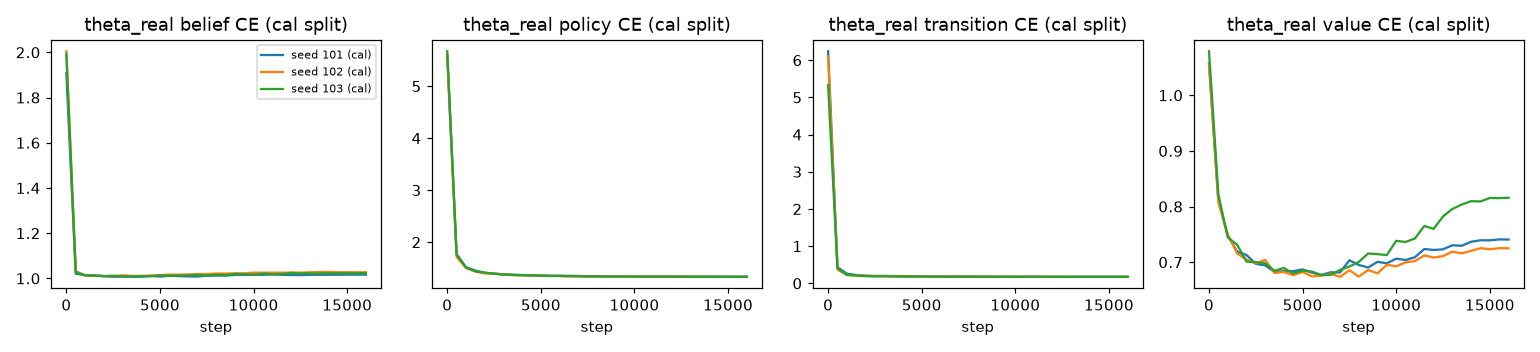

The table this chart was drawn from, first rows:
seed, step, train_belief, train_policy, train_transition, train_value, cal_belief, cal_policy, cal_transition, cal_value
101, 0, 1.894, 5.601, 6.239, 1.075, 1.909, 5.591, 6.24, 1.058
101, 500, 1.035, 1.783, 0.4703, 0.8242, 1.021, 1.77, 0.4351, 0.8098
101, 1000, 1.004, 1.549, 0.265, 0.7988, 1.015, 1.514, 0.2594, 0.7487
101, 1500, 1.006, 1.455, 0.234, 0.7399, 1.014, 1.455, 0.2236, 0.7189
101, 2000, 0.9846, 1.403, 0.2155, 0.7019, 1.01, 1.41, 0.2032, 0.713
101, 2500, 0.9606, 1.375, 0.1818, 0.7169, 1.007, 1.395, 0.1976, 0.6969
101, 3000, 0.9996, 1.385, 0.2046, 0.7335, 1.008, 1.379, 0.1977, 0.6943
101, 3500, 1.034, 1.368, 0.208, 0.7347, 1.008, 1.373, 0.1963, 0.6824
101, 4000, 0.9951, 1.342, 0.2003, 0.6742, 1.007, 1.366, 0.1895, 0.6839
101, 4500, 0.9962, 1.325, 0.1853, 0.7054, 1.011, 1.366, 0.1912, 0.6838
101, 5000, 0.9988, 1.334, 0.1875, 0.6898, 1.008, 1.358, 0.187, 0.6869
101, 5500, 1.031, 1.31, 0.207, 0.7152, 1.012, 1.352, 0.1857, 0.6811
101, 6000, 0.9522, 1.288, 0.1807, 0.6934, 1.01, 1.351, 0.1856, 0.6771
101, 6500, 0.9878, 1.299, 0.1764, 0.6955, 1.009, 1.349, 0.1824, 0.6818
101, 7000, 0.9719, 1.281, 0.1727, 0.64, 1.008, 1.349, 0.1836, 0.6815
101, 7500, 0.9864, 1.29, 0.1899, 0.6719, 1.012, 1.345, 0.1811, 0.7034
101, 8000, 1.001, 1.279, 0.1873, 0.7063, 1.013, 1.345, 0.1805, 0.695
101, 8500, 0.9905, 1.295, 0.1818, 0.6731, 1.012, 1.341, 0.1793, 0.6904
101, 9000, 0.9889, 1.28, 0.1773, 0.6324, 1.015, 1.34, 0.1784, 0.7006
101, 9500, 0.9707, 1.283, 0.159, 0.6412, 1.016, 1.338, 0.18, 0.6979
101, 10000, 0.9684, 1.268, 0.1713, 0.5876, 1.016, 1.339, 0.1779, 0.7063
101, 10500, 0.9745, 1.283, 0.1736, 0.6214, 1.016, 1.338, 0.1782, 0.7039
101, 11000, 0.9787, 1.269, 0.1808, 0.5847, 1.017, 1.339, 0.1782, 0.7089
101, 11500, 0.9825, 1.273, 0.1667, 0.6083, 1.016, 1.339, 0.1771, 0.7236
101, 12000, 0.9536, 1.249, 0.1644, 0.5685, 1.015, 1.337, 0.1767, 0.7219
101, 12500, 0.9586, 1.279, 0.1656, 0.5903, 1.015, 1.337, 0.1762, 0.7231
101, 13000, 1.009, 1.296, 0.1688, 0.5932, 1.016, 1.337, 0.1766, 0.7304
101, 13500, 0.9837, 1.256, 0.1717, 0.6122, 1.016, 1.337, 0.1759, 0.7294
101, 14000, 1.007, 1.248, 0.1863, 0.5701, 1.016, 1.337, 0.1757, 0.7367
101, 14500, 0.9448, 1.253, 0.1592, 0.5607, 1.016, 1.336, 0.1758, 0.7393
101, 15000, 1.041, 1.292, 0.1781, 0.603, 1.017, 1.336, 0.176, 0.7393
101, 15500, 0.9868, 1.259, 0.1648, 0.5794, 1.017, 1.336, 0.1759, 0.7409
101, 15999, 0.9279, 1.247, 0.1481, 0.5519, 1.017, 1.336, 0.1759, 0.7406
102, 0, 1.996, 5.594, 6.129, 1.078, 2.005, 5.583, 6.103, 1.056
102, 500, 1.009, 1.772, 0.4133, 0.8479, 1.032, 1.718, 0.3718, 0.8078
102, 1000, 1.014, 1.51, 0.2518, 0.7673, 1.013, 1.503, 0.2268, 0.7503
102, 1500, 0.9917, 1.424, 0.2115, 0.7063, 1.012, 1.435, 0.2124, 0.7158
102, 2000, 1.038, 1.39, 0.2118, 0.7287, 1.01, 1.399, 0.2021, 0.7046
102, 2500, 0.9839, 1.379, 0.1947, 0.6938, 1.009, 1.392, 0.1943, 0.6976
102, 3000, 0.9883, 1.351, 0.2065, 0.6764, 1.014, 1.379, 0.1931, 0.7042
102, 3500, 1.003, 1.342, 0.2028, 0.6467, 1.011, 1.366, 0.1876, 0.6807
102, 4000, 0.9577, 1.336, 0.1675, 0.7064, 1.011, 1.362, 0.1883, 0.6823
102, 4500, 0.9903, 1.324, 0.1972, 0.6799, 1.013, 1.357, 0.1859, 0.6766
102, 5000, 0.9954, 1.314, 0.1699, 0.6543, 1.014, 1.355, 0.1836, 0.6824
102, 5500, 1.003, 1.311, 0.1886, 0.6505, 1.017, 1.35, 0.1837, 0.6745
102, 6000, 1.004, 1.3, 0.1836, 0.6734, 1.016, 1.349, 0.1824, 0.6757
102, 6500, 1.001, 1.289, 0.1903, 0.6443, 1.018, 1.342, 0.1812, 0.6792
102, 7000, 1.004, 1.317, 0.187, 0.6961, 1.019, 1.343, 0.1802, 0.6736
102, 7500, 0.9854, 1.287, 0.171, 0.6527, 1.019, 1.34, 0.1787, 0.6856
102, 8000, 0.9726, 1.283, 0.167, 0.6488, 1.022, 1.338, 0.1777, 0.6741
102, 8500, 1.007, 1.279, 0.1872, 0.6186, 1.021, 1.34, 0.1778, 0.6859
102, 9000, 0.9762, 1.274, 0.1698, 0.6276, 1.023, 1.339, 0.1764, 0.6798
102, 9500, 0.9939, 1.272, 0.1981, 0.6376, 1.023, 1.336, 0.1766, 0.6953
102, 10000, 1.034, 1.287, 0.1662, 0.6074, 1.025, 1.336, 0.1772, 0.6925
102, 10500, 0.9284, 1.268, 0.144, 0.5867, 1.025, 1.336, 0.1752, 0.6997
102, 11000, 0.9776, 1.264, 0.1695, 0.581, 1.025, 1.335, 0.176, 0.7019
102, 11500, 0.9929, 1.28, 0.1749, 0.5779, 1.025, 1.334, 0.1759, 0.7121
102, 12000, 0.9945, 1.263, 0.1818, 0.6018, 1.026, 1.335, 0.1751, 0.7083
102, 12500, 0.9948, 1.235, 0.1702, 0.6247, 1.025, 1.333, 0.1749, 0.7109
102, 13000, 0.9943, 1.266, 0.1717, 0.5721, 1.027, 1.334, 0.1745, 0.7187
... 39 more rows
